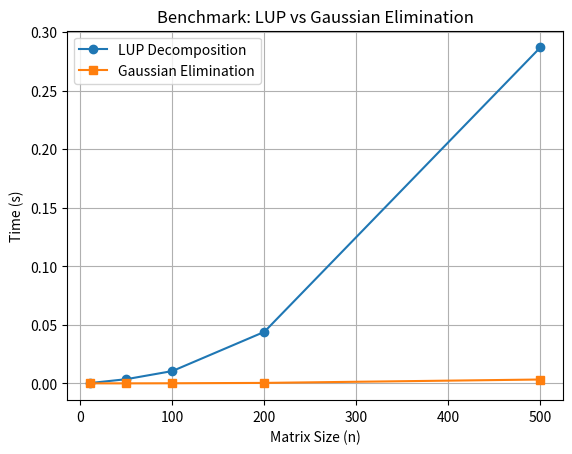

This figure's Python source:
import numpy as np
import time
import matplotlib.pyplot as plt
import os

# Create a directory for saving outputs
output_dir = "outputs"
os.makedirs(output_dir, exist_ok=True)

# LU Decomposition
def lu_decomposition_example(A):
    n = A.shape[0]
    L = np.zeros((n, n))
    U = np.zeros((n, n))
    
    for i in range(n):
        # Upper Triangular
        for k in range(i, n):
            U[i, k] = A[i, k] - sum(L[i, j] * U[j, k] for j in range(i))
        
        # Lower Triangular
        for k in range(i, n):
            if i == k:
                L[i, i] = 1  # Diagonal as 1
            else:
                L[k, i] = (A[k, i] - sum(L[k, j] * U[j, i] for j in range(i))) / U[i, i]
    return L, U

# LUP Decomposition
def lup_decomposition_example(A):
    n = A.shape[0]
    P = np.eye(n)
    L = np.zeros((n, n))
    U = np.copy(A)

    for i in range(n):
        # Pivoting
        max_index = np.argmax(abs(U[i:, i])) + i
        if i != max_index:
            U[[i, max_index], :] = U[[max_index, i], :]
            P[[i, max_index], :] = P[[max_index, i], :]
        
        # Decompose
        for j in range(i+1, n):
            factor = U[j, i] / U[i, i]
            L[j, i] = factor
            U[j, :] -= factor * U[i, :]

    np.fill_diagonal(L, 1)  # Diagonal of L is 1
    return P, L, U

# Solving Linear Systems
def forward_substitution(L, b):
    n = L.shape[0]
    y = np.zeros_like(b)
    for i in range(n):
        y[i] = b[i] - sum(L[i, j] * y[j] for j in range(i))
    return y

def backward_substitution(U, y):
    n = U.shape[0]
    x = np.zeros_like(y)
    for i in range(n-1, -1, -1):
        x[i] = (y[i] - sum(U[i, j] * x[j] for j in range(i+1, n))) / U[i, i]
    return x

def solve_lup_example(A, b):
    P, L, U = lup_decomposition_example(A)
    b = np.dot(P, b)
    y = forward_substitution(L, b)
    x = backward_substitution(U, y)
    return x

# Benchmarking
def benchmark_solver_example():
    sizes = [10, 50, 100, 200, 500]
    lup_times = []
    gaussian_times = []

    for n in sizes:
        A = np.random.rand(n, n)
        b = np.random.rand(n)

        # Benchmark LUP decomposition
        start = time.time()
        solve_lup_example(A, b)
        lup_times.append(time.time() - start)

        # Benchmark Gaussian elimination
        start = time.time()
        np.linalg.solve(A, b)
        gaussian_times.append(time.time() - start)

    # Save results to a text file
    benchmark_path = os.path.join(output_dir, "benchmark_results.txt")
    with open(benchmark_path, "w") as f:
        f.write("Matrix Size | LUP Time (s) | Gaussian Elimination Time (s)\n")
        f.write("-" * 50 + "\n")
        for size, lup_time, gaussian_time in zip(sizes, lup_times, gaussian_times):
            f.write(f"{size:10} | {lup_time:14.6f} | {gaussian_time:25.6f}\n")
    print(f"Benchmark results saved to '{benchmark_path}'")

    # Generate a visualized benchmark graph
    plt.figure()
    plt.plot(sizes, lup_times, label="LUP Decomposition", marker="o")
    plt.plot(sizes, gaussian_times, label="Gaussian Elimination", marker="s")
    plt.xlabel("Matrix Size (n)")
    plt.ylabel("Time (s)")
    plt.title("Benchmark: LUP vs Gaussian Elimination")
    plt.legend()
    plt.grid(True)
    benchmark_plot_path = os.path.join(output_dir, "benchmark_plot.png")
    plt.savefig(benchmark_plot_path)
    print(f"Benchmark plot saved as '{benchmark_plot_path}'")

# Main Function to Run All
if __name__ == "__main__":
    # Example Matrices
    A_example = np.array([[1, 2, 0],
                          [3, 4, 4],
                          [5, 6, 3]], dtype=float)
    b_example = np.array([3, 7, 8], dtype=float)
    
    # Run LU Decomposition
    L, U = lu_decomposition_example(A_example)
    print("LU Decomposition")
    print("L:\n", L)
    print("U:\n", U)

    # Run LUP Decomposition
    P, L, U = lup_decomposition_example(A_example)
    print("\nLUP Decomposition")
    print("P:\n", P)
    print("L:\n", L)
    print("U:\n", U)

    # Solve System
    x_solution = solve_lup_example(A_example, b_example)
    print("\nSolution to Ax = b")
    print("x:\n", x_solution)

    # Benchmarking
    print("\nRunning Benchmark...")
    benchmark_solver_example()
